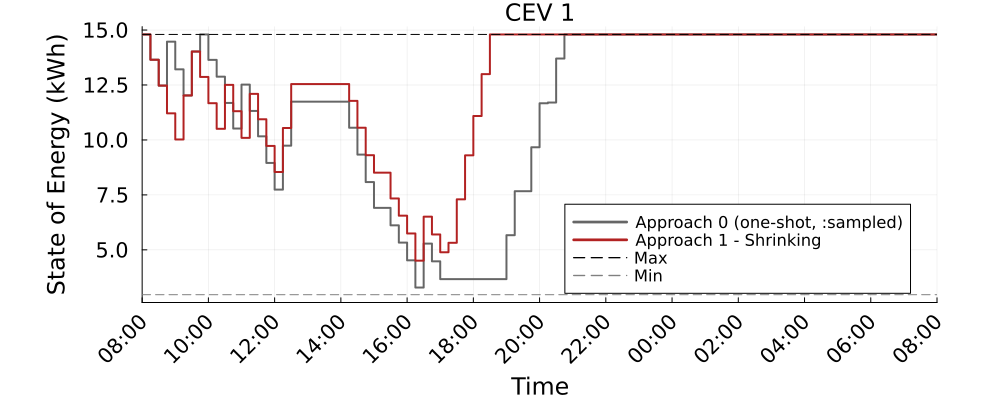

Source data for this figure (header and first rows):
Time_Period, CEV_1_A0_kWh, CEV_1_A1S_kWh
1, 14.8, 14.8
2, 13.65, 13.65
3, 12.47, 12.47
4, 14.47, 11.21
5, 13.21, 10.02
6, 12.02, 12.02
7, 14.02, 14.02
8, 14.8, 12.87
9, 13.64, 11.67
10, 12.88, 10.51
11, 11.68, 12.51
12, 10.52, 11.31
13, 12.52, 10.1
14, 11.32, 12.1
15, 10.16, 10.94
16, 8.954, 9.728
17, 7.74, 8.543
18, 9.74, 10.54
19, 11.74, 12.54
20, 11.74, 12.54
21, 11.74, 12.54
22, 11.74, 12.54
23, 11.74, 12.54
24, 11.74, 12.54
25, 11.74, 12.54
26, 10.55, 11.78
27, 9.333, 10.56
28, 8.083, 9.306
29, 6.91, 8.511
30, 6.91, 8.511
31, 6.115, 7.338
32, 5.331, 6.554
33, 4.522, 5.746
34, 3.285, 4.509
35, 5.285, 6.509
36, 4.478, 5.701
37, 3.668, 4.891
38, 3.668, 5.322
39, 3.668, 7.299
40, 3.668, 9.299
41, 3.668, 11.09
42, 3.668, 13
43, 3.668, 14.8
44, 3.668, 14.8
45, 5.668, 14.8
46, 7.668, 14.8
47, 7.668, 14.8
48, 9.668, 14.8
49, 11.67, 14.8
50, 11.7, 14.8
51, 13.7, 14.8
52, 14.8, 14.8
53, 14.8, 14.8
54, 14.8, 14.8
55, 14.8, 14.8
56, 14.8, 14.8
57, 14.8, 14.8
58, 14.8, 14.8
59, 14.8, 14.8
60, 14.8, 14.8
... 37 more rows
